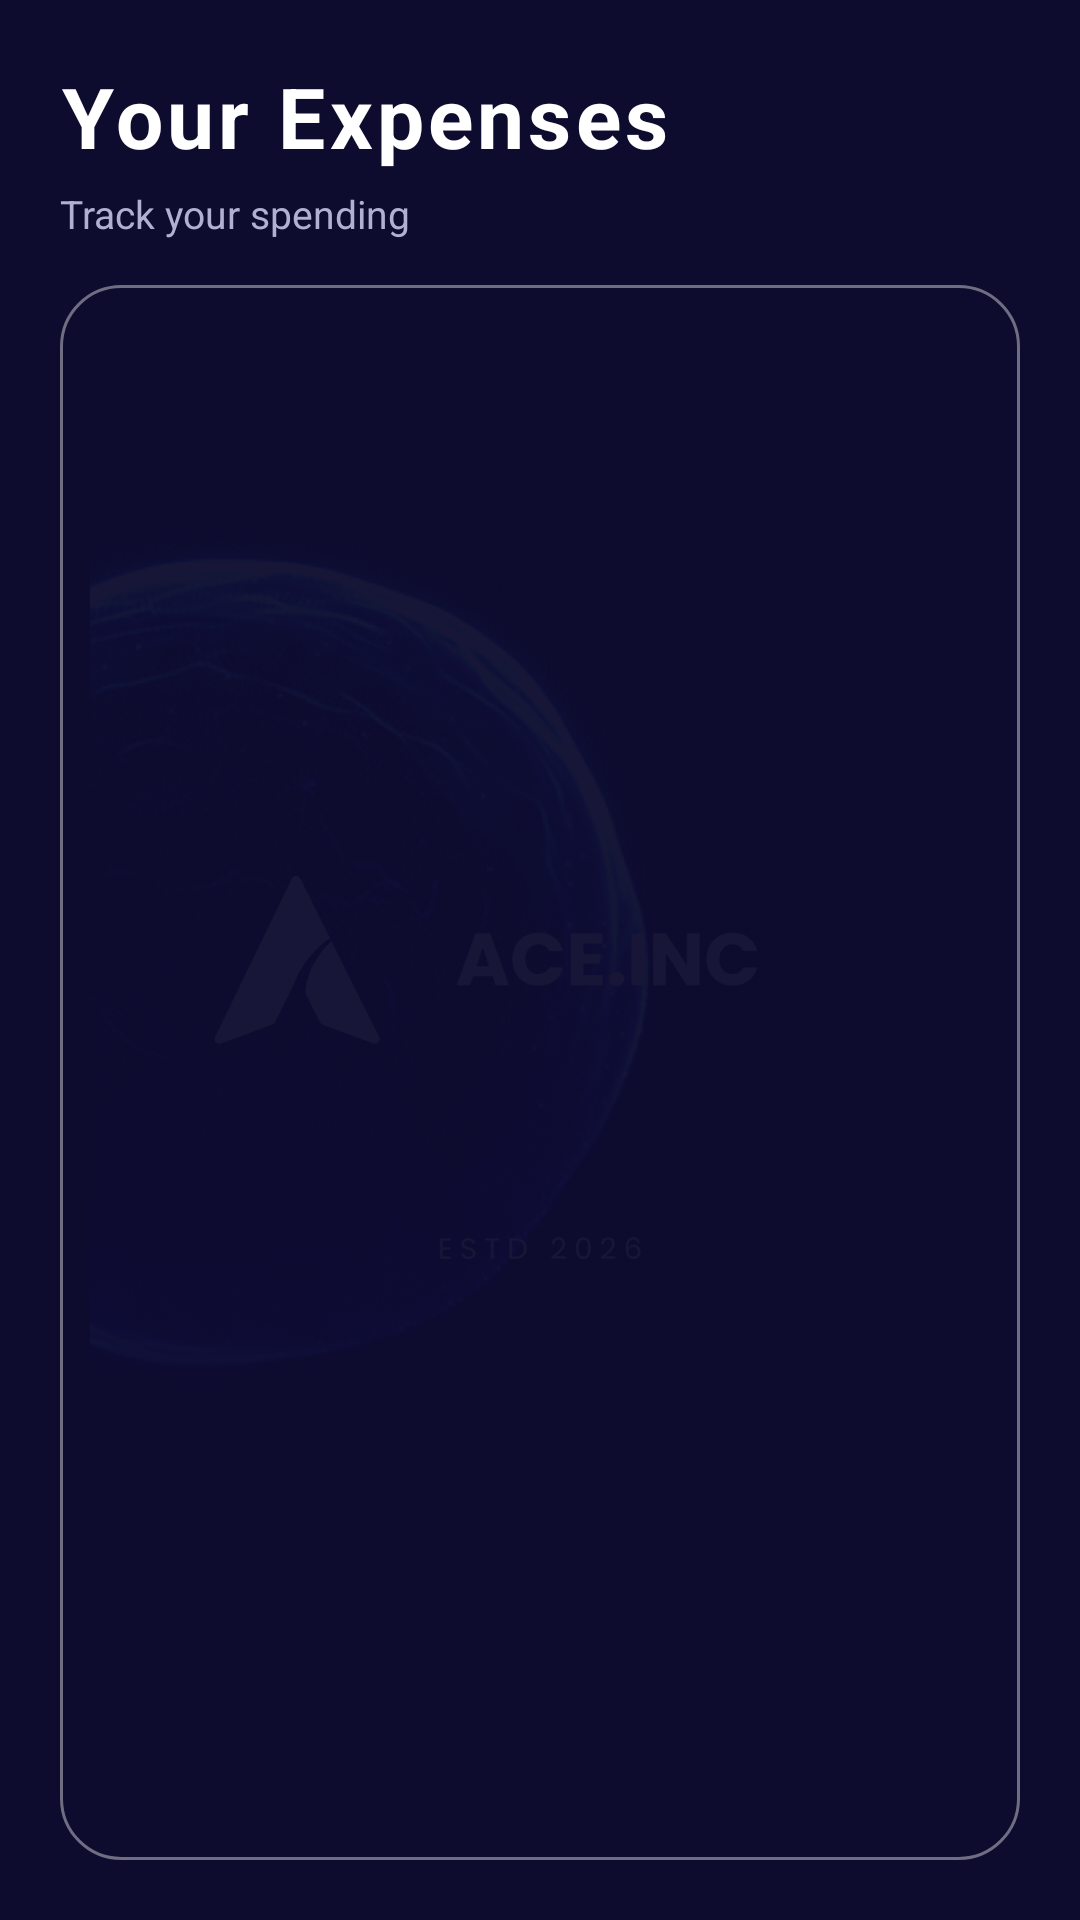

Produce the Android XML layout that renders to this screen, including the resource entries it uses.
<!-- AndroidManifest.xml: application theme Theme.Aceinc -->
<!-- res/layout/activity_view_expenses.xml -->
<FrameLayout
    xmlns:android="http://schemas.android.com/apk/res/android"
    android:background="@color/bg_dark"
    android:layout_width="match_parent"
    android:layout_height="match_parent">

    
    <ImageView
        android:src="@drawable/ace_logo"
        android:layout_width="300dp"
        android:layout_height="300dp"
        android:layout_gravity="center"
        android:alpha="0.05"
        android:scaleType="centerInside"/>

    <LinearLayout
        android:orientation="vertical"
        android:padding="20dp"
        android:layout_width="match_parent"
        android:layout_height="match_parent">

        
        <TextView
            android:text="Your Expenses"
            android:textSize="28sp"
            android:textStyle="bold"
            android:textColor="@color/text_white"
            android:letterSpacing="0.05"
            android:layout_marginBottom="5dp"
            android:layout_width="wrap_content"
            android:layout_height="wrap_content"/>

        <TextView
            android:text="Track your spending "
            android:textColor="@color/text_fade"
            android:textSize="13sp"
            android:layout_marginBottom="15dp"
            android:layout_width="wrap_content"
            android:layout_height="wrap_content"/>

        
        <LinearLayout
            android:orientation="vertical"
            android:background="@drawable/glass_button"
            android:padding="10dp"
            android:layout_width="match_parent"
            android:layout_height="match_parent">

            <androidx.recyclerview.widget.RecyclerView
                android:id="@+id/recyclerView"
                android:clipToPadding="false"
                android:paddingTop="10dp"
                android:paddingBottom="20dp"
                android:layout_width="match_parent"
                android:layout_height="match_parent"/>

        </LinearLayout>

    </LinearLayout>

</FrameLayout>
<!-- resources referenced by this layout -->
<resources>
  <color name="bg_dark">#0D0B2E</color>
  <color name="text_fade">#B0B0D0</color>
  <color name="text_white">#FFFFFF</color>
  <!-- drawable ace_logo: png bitmap (drawable, 331234 bytes) -->
  <!-- drawable glass_button (drawable) -->
  <shape xmlns:android="http://schemas.android.com/apk/res/android">
  
      
      <solid android:color="#33FFFFFF"/>
  
      
      <corners android:radius="20dp"/>
  
      
      <stroke
          android:width="1dp"
          android:color="#66FFFFFF"/>
  
      
      <padding
          android:left="12dp"
          android:top="8dp"
          android:right="12dp"
          android:bottom="8dp"/>
  
      <gradient android:alpha="0.9" />
  </shape>
  <style name="Theme.Aceinc" parent="Theme.AppCompat.DayNight.NoActionBar">
          
          <item name="colorPrimary">@color/purple_main</item>
          <item name="colorPrimaryDark">@color/bg_dark</item>
          <item name="colorAccent">@color/purple_light</item>
      </style>
  <color name="purple_main">#6C4CF1</color>
  <color name="purple_light">#9D7BFF</color>
</resources>
